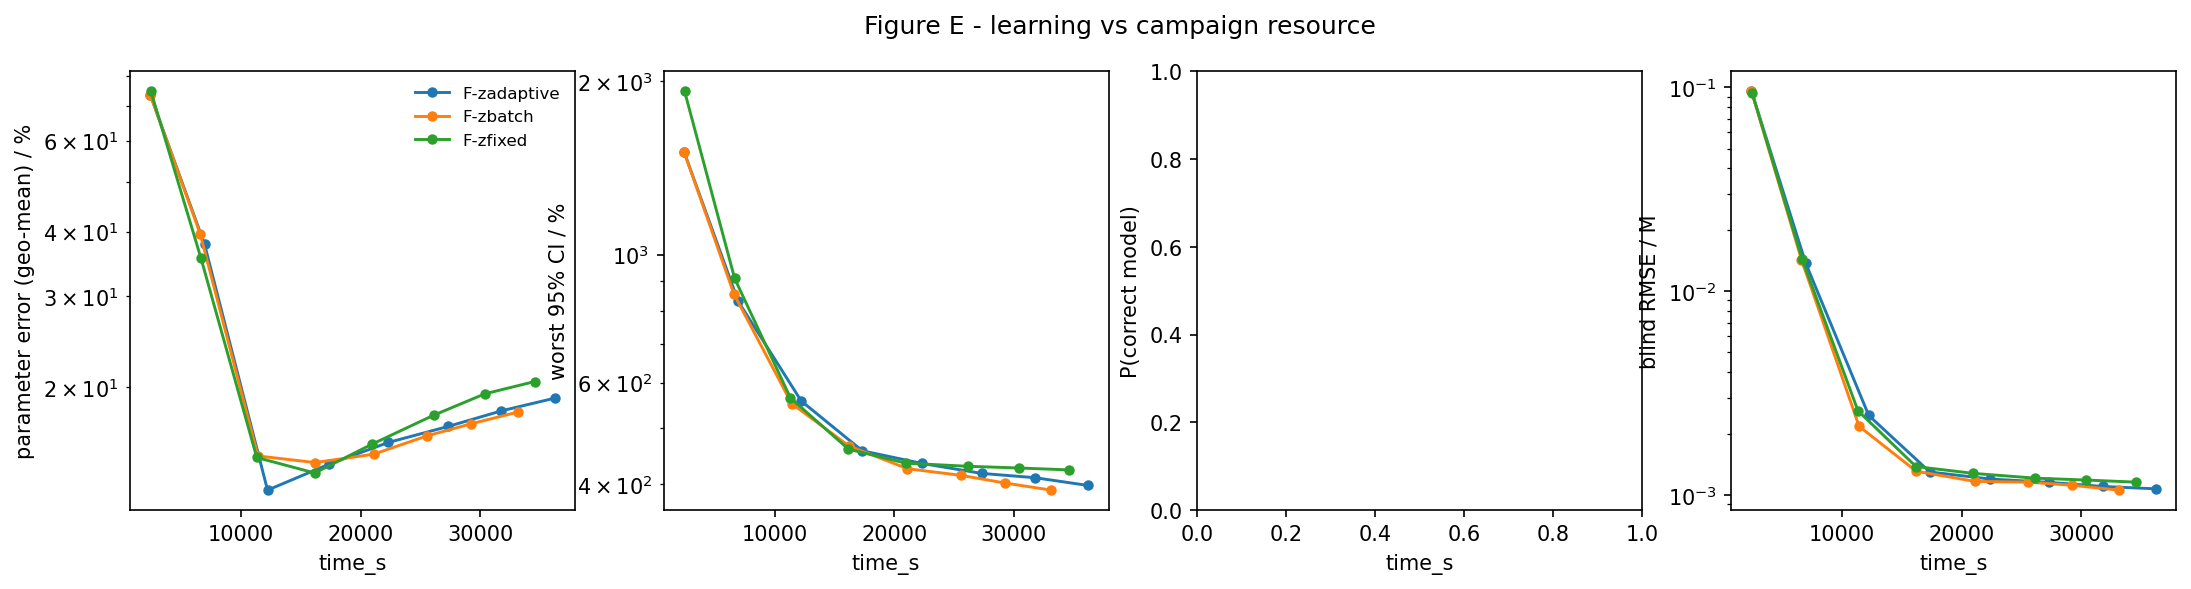

The data file committed next to this chart (first rows):
strategy, time_s, param_err_pct, max_rel_ci_pct, p_correct, blind_rmse_M
F-zadaptive, 2428, 73.7, 1509, nan, 0.09563
F-zadaptive, 6963, 37.84, 829.8, nan, 0.0137
F-zadaptive, 12229, 12.64, 557.5, nan, 0.002456
F-zadaptive, 17326, 14.17, 457.1, nan, 0.001297
F-zadaptive, 22325, 15.63, 434.5, nan, 0.001198
F-zadaptive, 27308, 16.78, 417.5, nan, 0.001153
F-zadaptive, 31760, 17.99, 410.5, nan, 0.001102
F-zadaptive, 36209, 19.04, 397.9, nan, 0.001072
F-zbatch, 2428, 73.7, 1509, nan, 0.09563
F-zbatch, 6609, 39.57, 854.3, nan, 0.01427
F-zbatch, 11424, 14.72, 551.9, nan, 0.002171
F-zbatch, 16198, 14.29, 466.1, nan, 0.001308
F-zbatch, 21102, 14.83, 425.5, nan, 0.001166
F-zbatch, 25562, 16.1, 414.4, nan, 0.001156
F-zbatch, 29245, 16.99, 401.9, nan, 0.001116
F-zbatch, 33115, 17.89, 390.6, nan, 0.001057
F-zfixed, 2477, 74.86, 1921, nan, 0.09416
F-zfixed, 6662, 35.57, 909.6, nan, 0.01433
F-zfixed, 11328, 14.62, 564.2, nan, 0.002588
F-zfixed, 16173, 13.64, 460, nan, 0.001379
F-zfixed, 20972, 15.52, 435, nan, 0.001277
F-zfixed, 26125, 17.65, 429.6, nan, 0.00121
F-zfixed, 30388, 19.41, 426.7, nan, 0.001184
F-zfixed, 34555, 20.51, 423.5, nan, 0.001156
